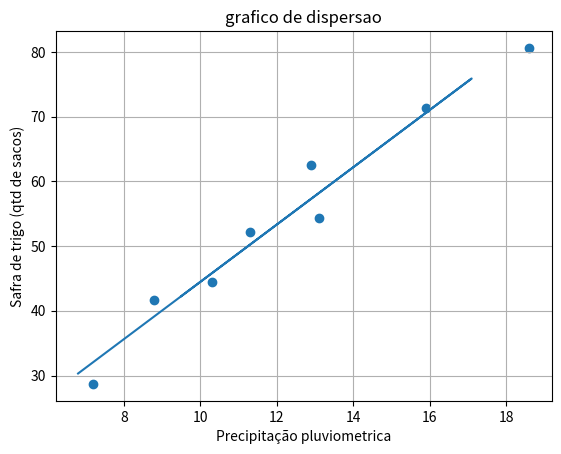

This chart was generated by the following Python code:
import statistics as st
import numpy as np
from scipy import stats
import matplotlib.pyplot as plt

# Formule uma equação de regressão linear avaliando sua qualidade e buscando responder 
# quantos sacos de trigo por hectare teríamos ao notar um índice pluviométrico de 9,5, 17,1 
# e 6,8

xT = np.array([12.9, 7.2, 11.3, 18.6, 8.8, 10.3, 15.9, 13.1]) # Precipitação pluviométrica (em centímetros)
yT = np.array([62.5, 28.7, 52.2, 80.6, 41.6, 44.5, 71.3, 54.4]) # Safra de trigo (em sacos por hectare)
valor = np.array([9.5, 17.1, 6.8])

#Precipitação em 9,5
a, b = st.linear_regression(xT, yT)
solucao = stats.linregress(xT,yT) 
a, b = solucao.slope, solucao.intercept
def formula(a,b,x): 
    return a*x + b 
    #a= slope
    #x= lista de comparacao ao a
    #b= intercept
def graph(a,b): 
    x = valor
    y = formula(a,b,x)
    plt.scatter(xT,yT) #pontos
    plt.plot(x,y) #linha
    plt.xlabel('Precipitação pluviometrica')
    plt.ylabel('Safra de trigo (qtd de sacos)')
    plt.title('grafico de dispersao')
    plt.grid()
    plt.show() #exibe o grafico
graph(a, b)
